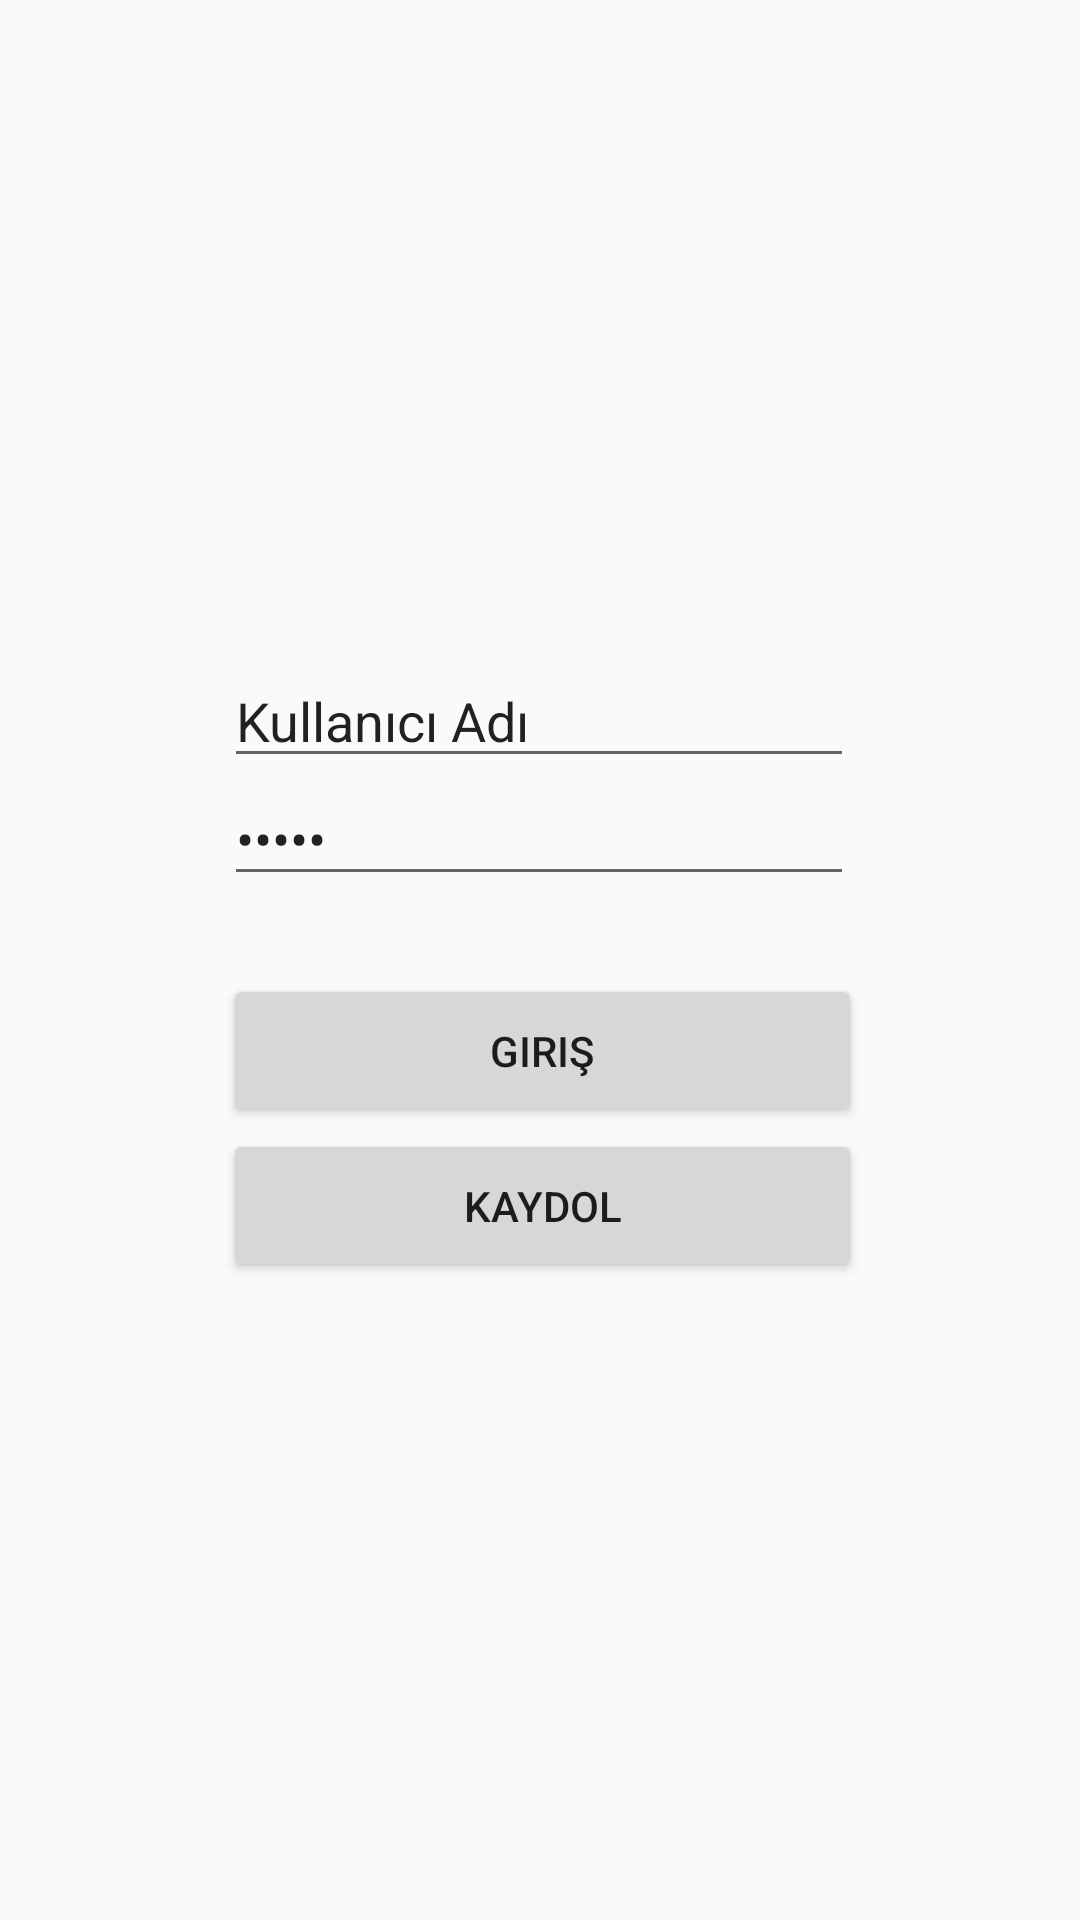

Write the Android layout XML for this screen, with the resource values it uses.
<!-- AndroidManifest.xml: application theme Theme.Diyetteyiz -->
<!-- res/layout/activity_main.xml -->
<?xml version="1.0" encoding="utf-8"?>
<androidx.constraintlayout.widget.ConstraintLayout xmlns:android="http://schemas.android.com/apk/res/android"
    xmlns:app="http://schemas.android.com/apk/res-auto"
    xmlns:tools="http://schemas.android.com/tools"
    android:layout_width="match_parent"
    android:layout_height="match_parent"
    tools:context=".MainActivity">

    <Button
        android:id="@+id/btnKaydol"
        android:layout_width="213dp"
        android:layout_height="51dp"
        android:text="Kaydol"
        app:layout_constraintBottom_toBottomOf="parent"
        app:layout_constraintEnd_toEndOf="parent"
        app:layout_constraintHorizontal_bias="0.505"
        app:layout_constraintStart_toStartOf="parent"
        app:layout_constraintTop_toTopOf="parent"
        app:layout_constraintVertical_bias="0.639" />

    <EditText
        android:id="@+id/txtKadi"
        android:layout_width="wrap_content"
        android:layout_height="wrap_content"
        android:ems="10"
        android:inputType="textPersonName"
        android:text="Kullanıcı Adı"
        app:layout_constraintBottom_toBottomOf="parent"
        app:layout_constraintEnd_toEndOf="parent"
        app:layout_constraintHorizontal_bias="0.497"
        app:layout_constraintStart_toStartOf="parent"
        app:layout_constraintTop_toTopOf="parent"
        app:layout_constraintVertical_bias="0.364" />

    <EditText
        android:id="@+id/txtSifre"
        android:layout_width="wrap_content"
        android:layout_height="wrap_content"
        android:ems="10"
        android:inputType="textPassword"
        android:text="Şifre"
        app:layout_constraintBottom_toBottomOf="parent"
        app:layout_constraintEnd_toEndOf="parent"
        app:layout_constraintHorizontal_bias="0.497"
        app:layout_constraintStart_toStartOf="parent"
        app:layout_constraintTop_toTopOf="parent"
        app:layout_constraintVertical_bias="0.43" />

    <Button
        android:id="@+id/btnGir"
        android:layout_width="213dp"
        android:layout_height="51dp"
        android:text="Giriş"
        app:layout_constraintBottom_toBottomOf="parent"
        app:layout_constraintEnd_toEndOf="parent"
        app:layout_constraintHorizontal_bias="0.505"
        app:layout_constraintStart_toStartOf="parent"
        app:layout_constraintTop_toTopOf="parent"
        app:layout_constraintVertical_bias="0.551" />

</androidx.constraintlayout.widget.ConstraintLayout>
<!-- resources referenced by this layout -->
<resources>
  <style name="Theme.Diyetteyiz" parent="Theme.AppCompat.Light.DarkActionBar">
          
          <item name="colorPrimary">#0F9D58</item>
          <item name="colorPrimaryVariant">@color/purple_700</item>
          <item name="colorOnPrimary">@color/white</item>
          
          <item name="colorSecondary">@color/teal_200</item>
          <item name="colorSecondaryVariant">@color/teal_700</item>
          <item name="colorOnSecondary">@color/black</item>
          
          <item name="android:statusBarColor" tools:targetApi="l">?attr/colorPrimaryVariant</item>
          
      </style>
  <!-- not gathered from this repository: default colours our renderer supplied (Android Studio template values) -->
  <color name="purple_700">#FF3700B3</color>
  <color name="teal_200">#FF03DAC5</color>
  <color name="teal_700">#FF018786</color>
  <color name="black">#FF000000</color>
  <color name="white">#FFFFFFFF</color>
</resources>
